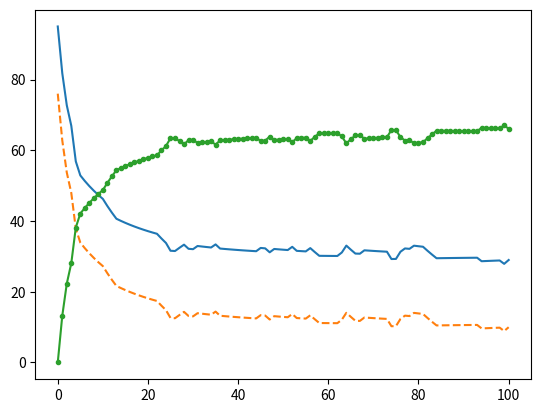

Python code for this plot:

# Importing the needed python packages
import numpy as np 
import matplotlib.pyplot as plt
from scipy.integrate import odeint
import time 
import sys
from pylab import *
from matplotlib.patches import Rectangle
# biological parameters definition
kon=0.1
koff=0.5
T=0.01
# simulation parameters definition
N=100 # number of timepoints
tmax=T*N # final time
nA = np.zeros(N+1)
nB = np.zeros(N+1)
nAB = np.zeros(N+1)
Times = np.zeros(N+1)
for i in range(0,N):  # Python starts indexing rows and columns at 0, not 1 as in the algorithm above
        Times[i] = i*T
# initialization
nA[0]=95
nB[0]=76
nAB[0]=0
# simulation of time evolution
for i in range(0,N):
    # reaction rates in the state at time t
    w1=kon*nA[i]*nB[i]
    w2=koff*nAB[i]
    # generate random number of reactions following the Poisson distribution
    n1=np.random.poisson(w1*T, size=None)
    n2=np.random.poisson(w2*T, size=None) 
    # compute right hand sides:
    DeltaN=-w1*T  + w2*T-n1 + n2
    nA[i+1]=nA[i]+DeltaN
    nB[i+1]=nB[i]+DeltaN
    nAB[i+1]=nAB[i]-DeltaN


# plotting the results
plt.figure()
plt.plot(nA,'-')
plt.plot(nB,'--')
plt.plot(nAB,'.-')
plt.show()

